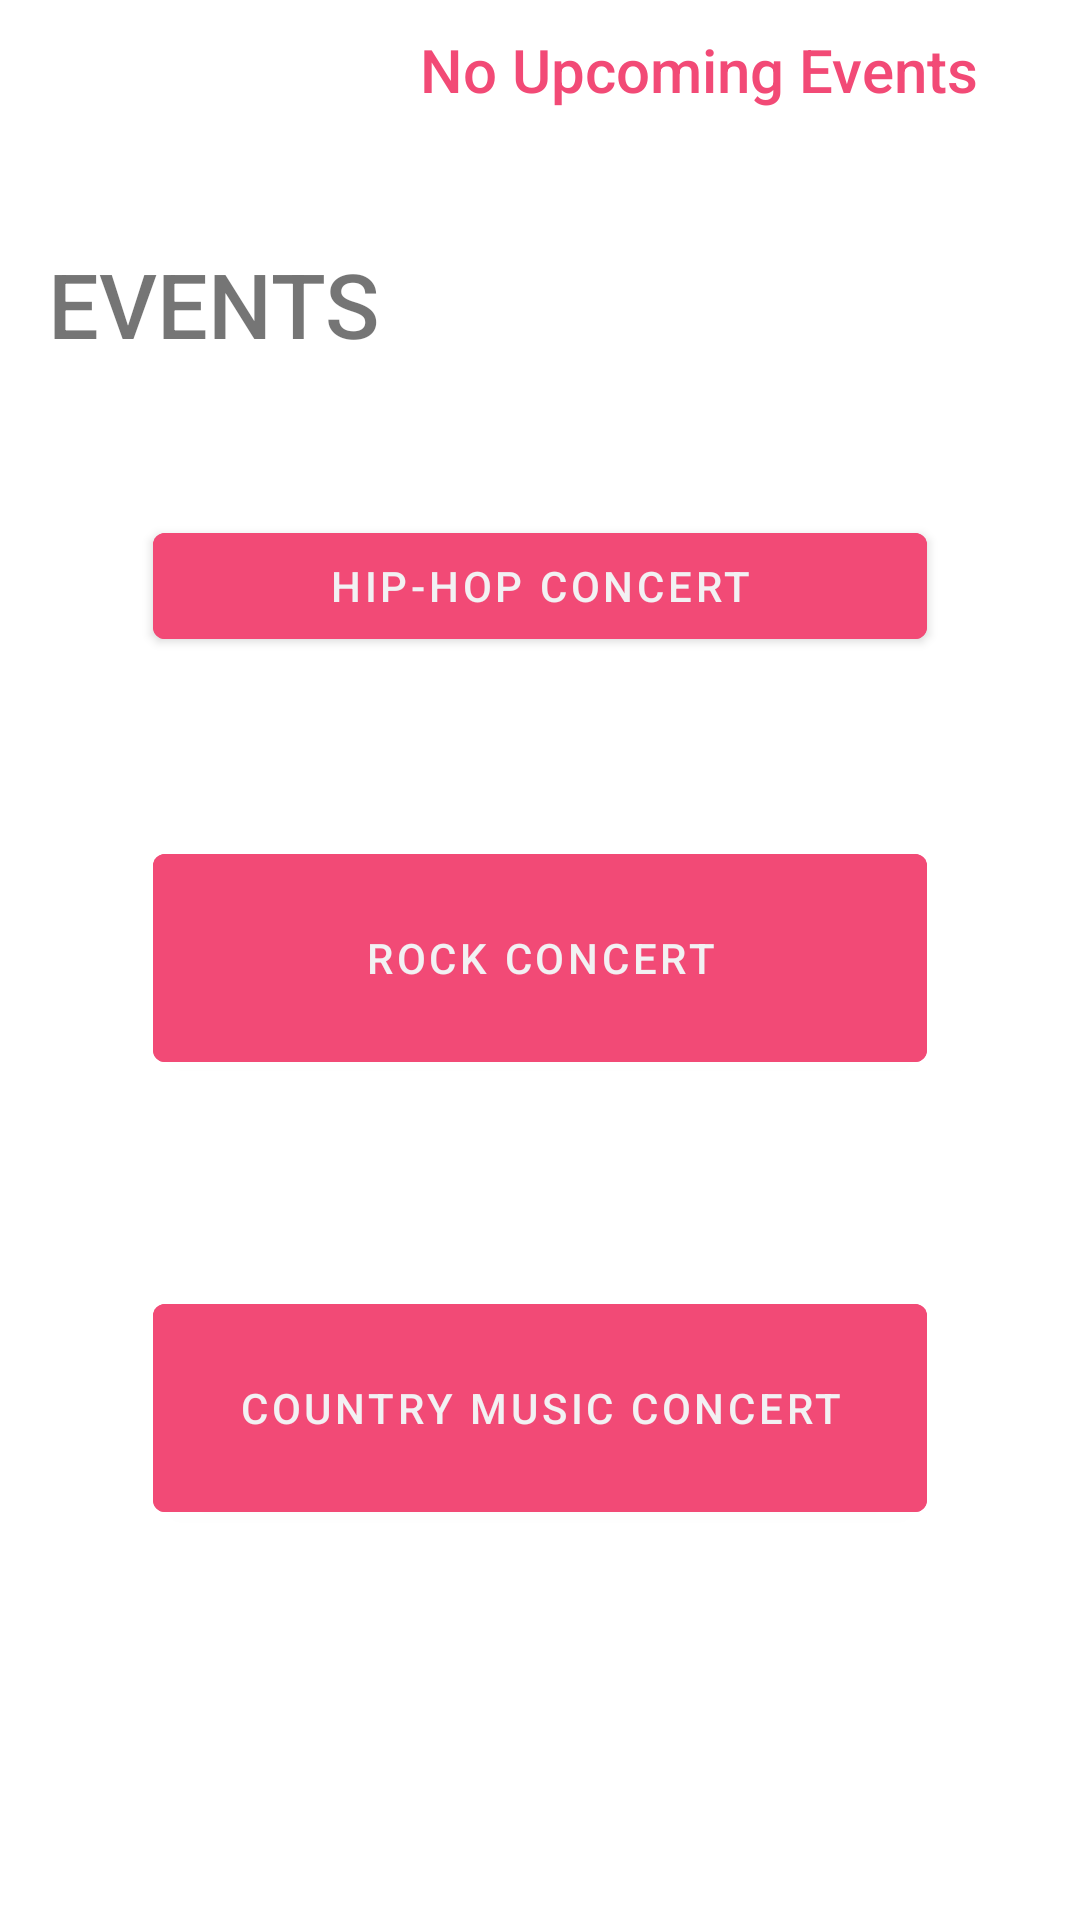

Here is an Android app screen rendered from its layout file. Give the layout XML and the strings, colors and styles it references.
<!-- AndroidManifest.xml: application theme Theme.QueueUp -->
<!-- res/layout/fragment_dashboard.xml -->
<?xml version="1.0" encoding="utf-8"?>
<androidx.constraintlayout.widget.ConstraintLayout xmlns:android="http://schemas.android.com/apk/res/android"
    xmlns:app="http://schemas.android.com/apk/res-auto"
    xmlns:tools="http://schemas.android.com/tools"
    android:layout_width="match_parent"
    android:layout_height="match_parent">

    <Button
        android:id="@+id/concert1"
        android:layout_width="0dp"
        android:layout_height="0dp"
        android:layout_marginStart="51dp"
        android:layout_marginEnd="51dp"
        android:layout_marginTop="10dp"
        android:layout_marginBottom="421dp"
        android:backgroundTint="@color/pink"
        android:text="Hip-Hop Concert"
        app:layout_constraintBottom_toBottomOf="parent"
        app:layout_constraintEnd_toEndOf="parent"
        app:layout_constraintStart_toStartOf="parent"
        app:layout_constraintTop_toBottomOf="@+id/textView"
        tools:ignore="MissingConstraints" />
    <Button
        android:id="@+id/concert2"
        android:layout_width="0dp"
        android:layout_height="0dp"
        android:layout_marginStart="51dp"
        android:layout_marginEnd="51dp"
        android:layout_marginTop="150dp"
        android:layout_marginBottom="280dp"
        android:backgroundTint="@color/pink"
        android:text="Rock Concert"
        app:layout_constraintBottom_toBottomOf="parent"
        app:layout_constraintEnd_toEndOf="parent"
        app:layout_constraintStart_toStartOf="parent"
        app:layout_constraintTop_toBottomOf="@+id/textView"
        tools:ignore="MissingConstraints" />
    <Button
        android:id="@+id/concert3"
        android:layout_width="0dp"
        android:layout_height="0dp"
        android:layout_marginStart="51dp"
        android:layout_marginEnd="51dp"
        android:layout_marginTop="300dp"
        android:layout_marginBottom="130dp"
        android:backgroundTint="@color/pink"
        android:text="Country Music Concert"
        app:layout_constraintBottom_toBottomOf="parent"
        app:layout_constraintEnd_toEndOf="parent"
        app:layout_constraintStart_toStartOf="parent"
        app:layout_constraintTop_toBottomOf="@+id/textView"
        tools:ignore="MissingConstraints" />


    <TextView
        android:id="@+id/MyEvents"
        android:layout_width="208dp"
        android:layout_height="162dp"
        android:fontFamily="sans-serif-medium"
        android:text="No Upcoming Events"
        android:textColor="@color/pink"
        android:textSize="20dp"
        app:layout_constraintBottom_toTopOf="@+id/concert1"
        app:layout_constraintEnd_toEndOf="parent"
        app:layout_constraintHorizontal_bias="0.921"
        app:layout_constraintStart_toStartOf="parent"
        app:layout_constraintTop_toTopOf="parent"
        app:layout_constraintVertical_bias="1.0"
        tools:ignore="MissingConstraints" />

    <TextView
        android:id="@+id/textView"
        android:layout_width="160dp"
        android:layout_height="0dp"
        android:layout_marginStart="16dp"
        android:layout_marginTop="81dp"
        android:layout_marginBottom="33dp"
        android:fontFamily="sans-serif-medium"
        android:text="EVENTS"
        android:textSize="30dp"
        app:layout_constraintBottom_toTopOf="@+id/concert1"
        app:layout_constraintStart_toStartOf="parent"
        app:layout_constraintTop_toTopOf="parent"
        tools:ignore="MissingConstraints" />
</androidx.constraintlayout.widget.ConstraintLayout>
<!-- resources referenced by this layout -->
<resources>
  <color name="pink">#f24a76</color>
  <style name="Theme.QueueUp" parent="Theme.MaterialComponents.DayNight.DarkActionBar">
          
          <item name="colorPrimary">@color/purple_500</item>
          <item name="colorPrimaryVariant">@color/purple_700</item>
          <item name="colorOnPrimary">@color/white</item>
          
          <item name="colorSecondary">@color/teal_200</item>
          <item name="colorSecondaryVariant">@color/teal_700</item>
          <item name="colorOnSecondary">@color/black</item>
          
          <item name="android:statusBarColor" tools:targetApi="l">?attr/colorPrimaryVariant</item>
          
      </style>
  <color name="purple_500">#FF6200EE</color>
  <color name="purple_700">#FF3700B3</color>
  <color name="white">#f2f1f3</color>
  <color name="teal_200">#FF03DAC5</color>
  <color name="teal_700">#FF018786</color>
  <color name="black">#FF000000</color>
</resources>
